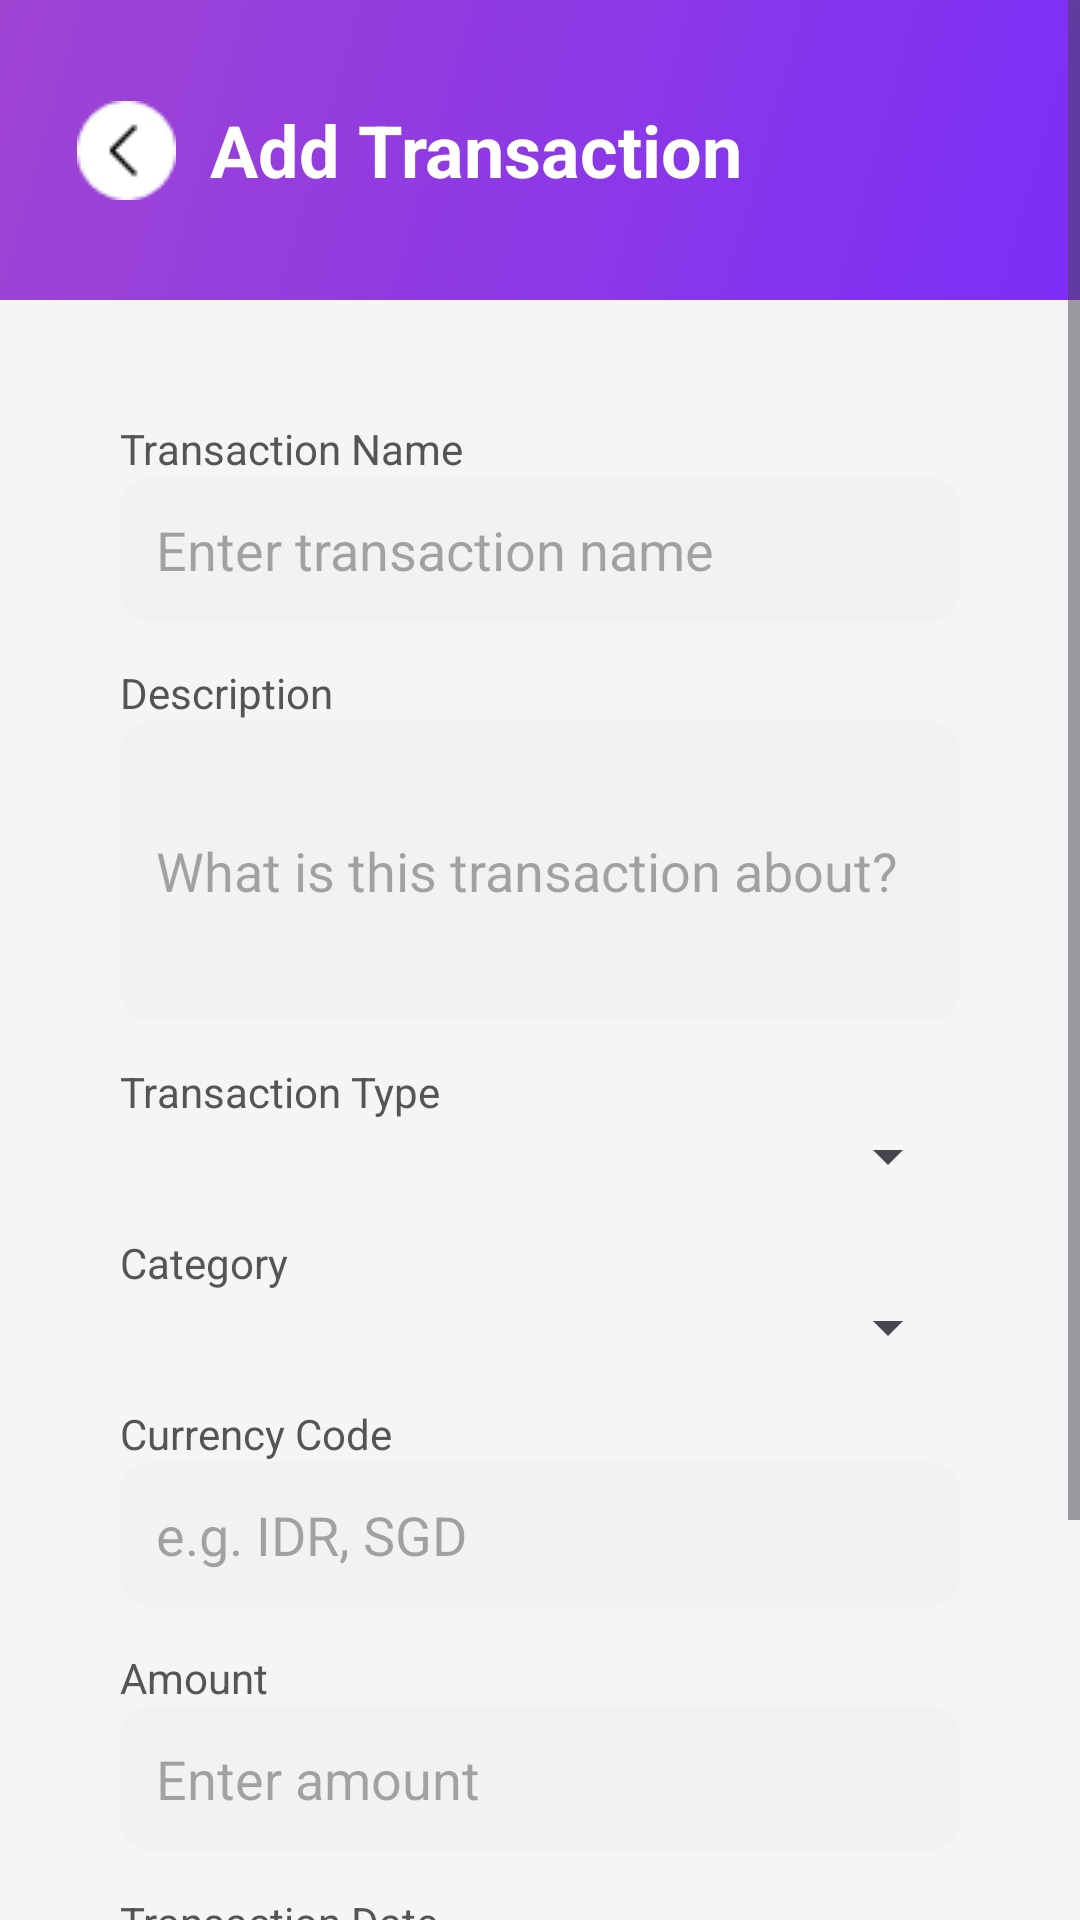

Layout XML and referenced resources for this Android screen:
<!-- AndroidManifest.xml: application theme Theme.SaveTrip -->
<!-- res/layout/activity_add_transaction.xml -->
<?xml version="1.0" encoding="utf-8"?>
<LinearLayout xmlns:android="http://schemas.android.com/apk/res/android"
    xmlns:app="http://schemas.android.com/apk/res-auto"
    xmlns:tools="http://schemas.android.com/tools"
    android:id="@+id/main"
    android:layout_width="match_parent"
    android:layout_height="match_parent"
    android:orientation="vertical"
    tools:context=".view.AddTransactionActivity">

    <ScrollView
        android:layout_width="match_parent"
        android:layout_height="match_parent"
        android:fillViewport="true"
        android:background="#F5F5F5">

        <LinearLayout
            android:layout_width="match_parent"
            android:layout_height="wrap_content"
            android:orientation="vertical">

            
            <LinearLayout
                android:layout_width="match_parent"
                android:layout_height="100dp"
                android:gravity="center_vertical"
                android:padding="24dp"
                android:background="@drawable/bg_header_gradient">

                <ImageButton
                    android:id="@+id/btnBack"
                    android:layout_width="36dp"
                    android:layout_height="36dp"
                    android:background="@android:color/transparent"
                    android:padding="6dp"
                    android:src="@drawable/back"
                    android:layout_marginRight="10dp" />

                <TextView
                    android:layout_width="wrap_content"
                    android:layout_height="wrap_content"
                    android:text="Add Transaction"
                    android:textSize="24sp"
                    android:textStyle="bold"
                    android:textColor="#FFFFFF" />
            </LinearLayout>

            
            <LinearLayout
                android:layout_width="match_parent"
                android:layout_height="wrap_content"
                android:orientation="vertical"
                android:padding="20dp"
                android:layout_margin="20dp"
                android:background="@drawable/bg_card"
                android:elevation="1dp">

                
                <TextView
                    android:text="Transaction Name"
                    android:layout_width="wrap_content"
                    android:layout_height="wrap_content"
                    android:textColor="#555" />

                <EditText
                    android:id="@+id/etTransName"
                    android:layout_width="match_parent"
                    android:layout_height="wrap_content"
                    android:hint="Enter transaction name"
                    android:padding="12dp"
                    android:background="@drawable/bg_input" />

                
                <TextView
                    android:text="Description"
                    android:layout_marginTop="14dp"
                    android:layout_width="wrap_content"
                    android:layout_height="wrap_content"
                    android:textColor="#555" />

                <EditText
                    android:id="@+id/etTransDescription"
                    android:layout_width="match_parent"
                    android:layout_height="100dp"
                    android:hint="What is this transaction about?"
                    android:padding="12dp"
                    android:background="@drawable/bg_input" />

                
                <TextView
                    android:text="Transaction Type"
                    android:layout_marginTop="14dp"
                    android:layout_width="wrap_content"
                    android:layout_height="wrap_content"
                    android:textColor="#555" />

                <Spinner
                    android:id="@+id/spType"
                    android:layout_width="match_parent"
                    android:layout_height="wrap_content" />

                
                <TextView
                    android:text="Category"
                    android:layout_marginTop="14dp"
                    android:layout_width="wrap_content"
                    android:layout_height="wrap_content"
                    android:textColor="#555" />

                <Spinner
                    android:id="@+id/spCategory"
                    android:layout_width="match_parent"
                    android:layout_height="wrap_content" />

                
                <TextView
                    android:text="Currency Code"
                    android:layout_marginTop="14dp"
                    android:layout_width="wrap_content"
                    android:layout_height="wrap_content"
                    android:textColor="#555" />

                <EditText
                    android:id="@+id/etTransCurrency"
                    android:layout_width="match_parent"
                    android:layout_height="wrap_content"
                    android:hint="e.g. IDR, SGD"
                    android:padding="12dp"
                    android:background="@drawable/bg_input" />

                
                <TextView
                    android:text="Amount"
                    android:layout_marginTop="14dp"
                    android:layout_width="wrap_content"
                    android:layout_height="wrap_content"
                    android:textColor="#555" />

                <EditText
                    android:id="@+id/etAmount"
                    android:layout_width="match_parent"
                    android:layout_height="wrap_content"
                    android:hint="Enter amount"
                    android:inputType="numberDecimal"
                    android:padding="12dp"
                    android:background="@drawable/bg_input" />

                
                <TextView
                    android:text="Transaction Date"
                    android:layout_marginTop="14dp"
                    android:layout_width="wrap_content"
                    android:layout_height="wrap_content"
                    android:textColor="#555" />

                <EditText
                    android:id="@+id/etTransactionDate"
                    android:layout_width="match_parent"
                    android:layout_height="wrap_content"
                    android:hint="Select date"
                    android:focusable="false"
                    android:clickable="true"
                    android:padding="12dp"
                    android:background="@drawable/bg_input" />

                
                <Button
                    android:id="@+id/btnSaveTransaction"
                    android:layout_width="match_parent"
                    android:layout_height="wrap_content"
                    android:text="Save Transaction"
                    android:layout_marginTop="22dp"
                    android:padding="14dp"
                    android:background="@drawable/bg_button"
                    android:textColor="#FFF"
                    android:textAllCaps="false"
                    android:onClick="onClickAddTrans"/>

            </LinearLayout>

        </LinearLayout>

    </ScrollView>

</LinearLayout>
<!-- resources referenced by this layout -->
<resources>
  <!-- drawable back: png bitmap (drawable, 672 bytes) -->
  <!-- drawable bg_button (drawable) -->
  <shape xmlns:android="http://schemas.android.com/apk/res/android">
      <gradient
          android:angle="135"
          android:startColor="#7b2ff7"
          android:endColor="#9f44d3"/>
      <corners android:radius="12dp"/>
  </shape>
  <!-- drawable bg_header_gradient (drawable) -->
  <shape xmlns:android="http://schemas.android.com/apk/res/android">
      <gradient
          android:angle="135"
          android:startColor="#7b2ff7"
          android:endColor="#9f44d3"/>
  </shape>
  <!-- drawable bg_input (drawable) -->
  <shape xmlns:android="http://schemas.android.com/apk/res/android">
      <solid android:color="#F2F2F2"/>
      <corners android:radius="10dp"/>
      <padding android:left="12dp" android:top="12dp" android:right="12dp" android:bottom="12dp"/>
  </shape>
  <style name="Theme.SaveTrip" parent="Base.Theme.SaveTrip" />
  <style name="Base.Theme.SaveTrip" parent="Theme.Material3.DayNight.NoActionBar">
          
          
      </style>
</resources>
